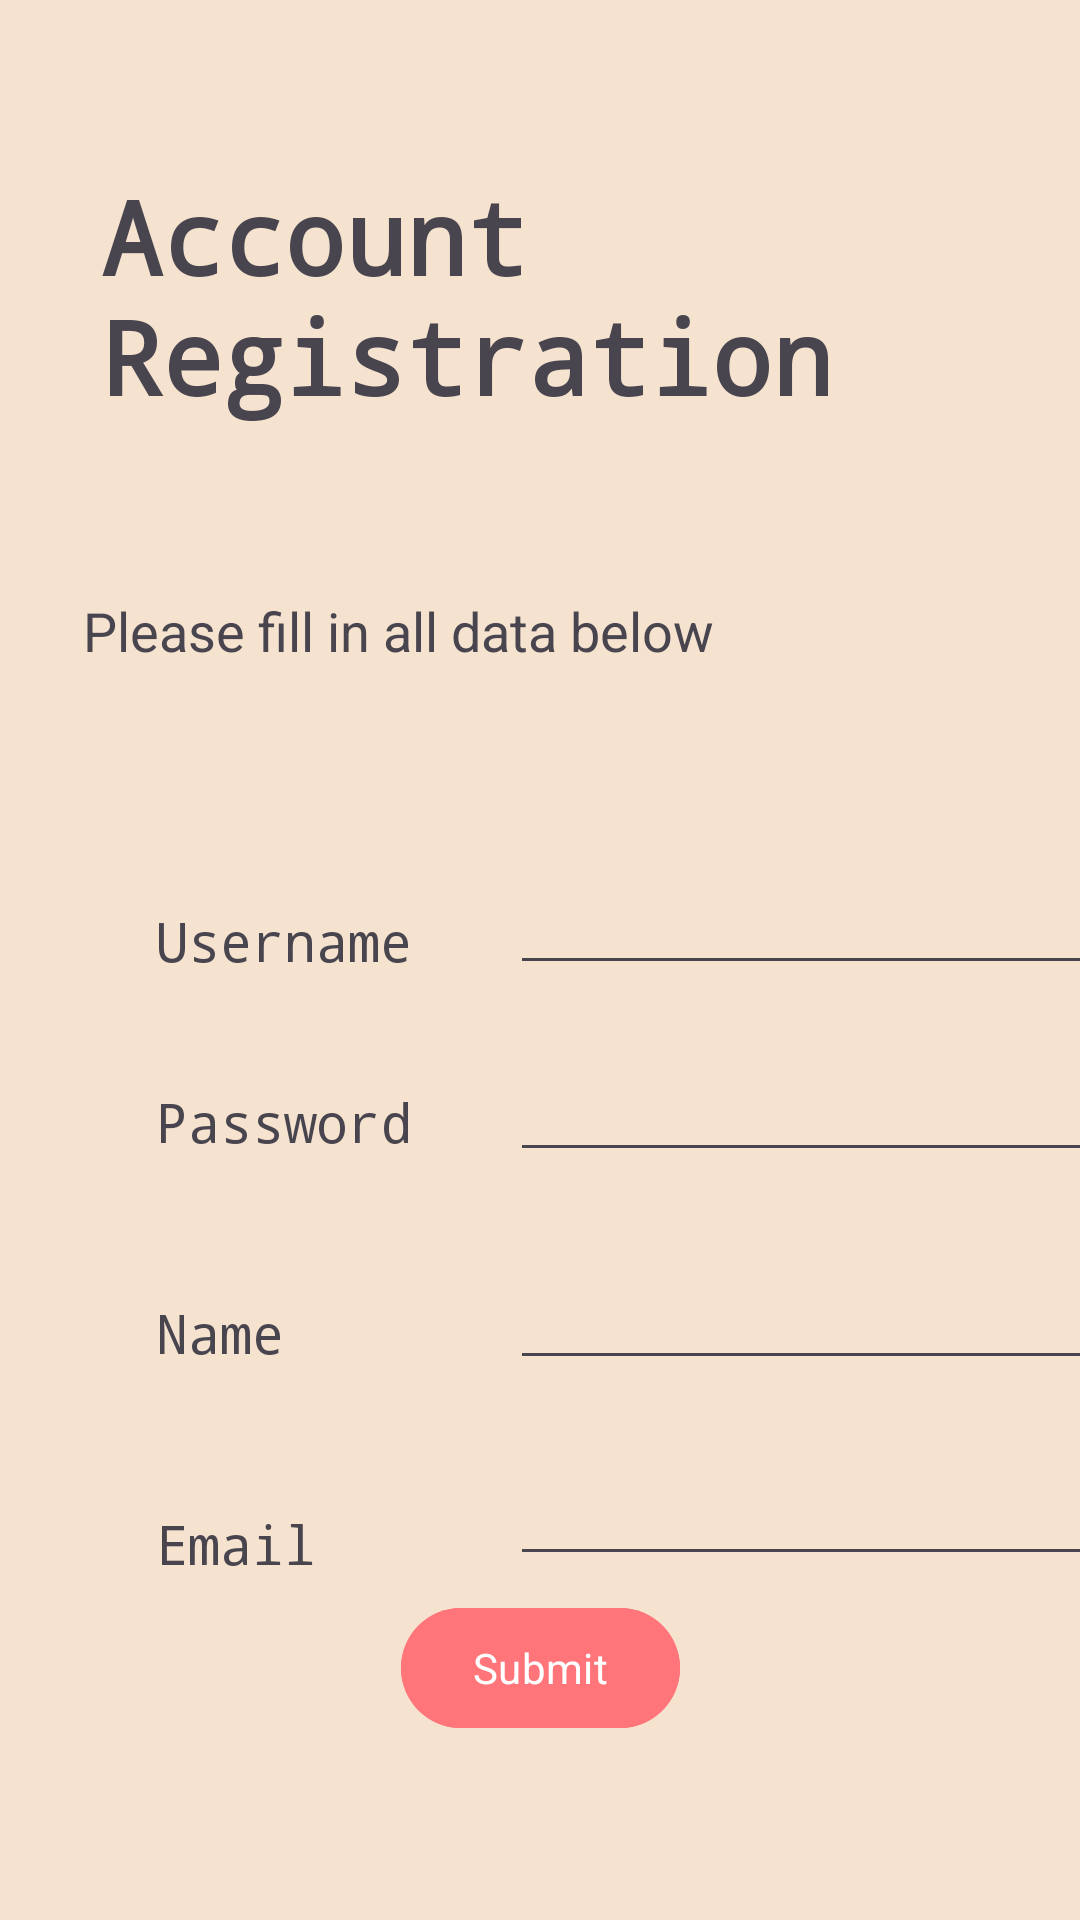

Android layout source for this screen:
<!-- AndroidManifest.xml: application theme Theme.LeftoverTracker -->
<!-- res/layout/registration.xml -->
<?xml version="1.0" encoding="utf-8"?>
<androidx.constraintlayout.widget.ConstraintLayout xmlns:android="http://schemas.android.com/apk/res/android"
    xmlns:app="http://schemas.android.com/apk/res-auto"
    xmlns:tools="http://schemas.android.com/tools"
    android:id="@+id/constriantLayout"
    android:layout_width="match_parent"
    android:layout_height="match_parent"
    android:background="@color/leftoverTrackerColor">

    <EditText
        android:id="@+id/regUserEdit"
        android:layout_width="wrap_content"
        android:layout_height="wrap_content"
        android:layout_marginStart="28dp"
        android:layout_marginTop="52dp"
        android:ems="10"
        android:fontFamily="monospace"
        android:inputType="text"
        app:layout_constraintStart_toEndOf="@+id/regUser"
        app:layout_constraintTop_toBottomOf="@+id/fillData" />

    <Button
        android:id="@+id/registerButton"
        android:layout_width="wrap_content"
        android:layout_height="wrap_content"
        android:layout_marginBottom="60dp"
        android:backgroundTint="#FF757A"
        android:fontFamily="mono"
        android:text="@string/submit"
        app:layout_constraintBottom_toBottomOf="parent"
        app:layout_constraintEnd_toEndOf="parent"
        app:layout_constraintStart_toStartOf="parent"
        tools:fontFamily="monospace" />

    <TextView
        android:id="@+id/regPass"
        android:layout_width="92dp"
        android:layout_height="29dp"
        android:fontFamily="monospace"
        android:text="@string/password"
        android:textAlignment="textStart"
        android:textSize="18sp"
        app:layout_constraintBottom_toBottomOf="@+id/regPassEdit"
        app:layout_constraintStart_toStartOf="@+id/regUser" />

    <TextView
        android:id="@+id/regEmail"
        android:layout_width="82dp"
        android:layout_height="23dp"
        android:fontFamily="monospace"
        android:text="@string/email"
        android:textAlignment="textStart"
        android:textSize="18sp"
        app:layout_constraintBottom_toBottomOf="@+id/regEmailEdit"
        app:layout_constraintStart_toStartOf="@+id/regName" />

    <EditText
        android:id="@+id/regPassEdit"
        android:layout_width="wrap_content"
        android:layout_height="wrap_content"
        android:layout_marginTop="21dp"
        android:ems="10"
        android:fontFamily="monospace"
        android:inputType="text"
        app:layout_constraintStart_toStartOf="@+id/regUserEdit"
        app:layout_constraintTop_toBottomOf="@+id/regUserEdit" />

    <EditText
        android:id="@+id/regEmailEdit"
        android:layout_width="wrap_content"
        android:layout_height="wrap_content"
        android:layout_marginTop="24dp"
        android:ems="10"
        android:fontFamily="monospace"
        android:inputType="text"
        app:layout_constraintStart_toStartOf="@+id/regNameEdit"
        app:layout_constraintTop_toBottomOf="@+id/regNameEdit" />

    <TextView
        android:id="@+id/regUser"
        android:layout_width="90dp"
        android:layout_height="29dp"
        android:layout_marginStart="52dp"
        android:layout_marginTop="68dp"
        android:fontFamily="monospace"
        android:text="@string/username"
        android:textAlignment="textStart"
        android:textSize="18sp"
        app:layout_constraintBottom_toBottomOf="@+id/regUserEdit"
        app:layout_constraintStart_toStartOf="parent"
        app:layout_constraintTop_toBottomOf="@+id/fillData" />

    <EditText
        android:id="@+id/regNameEdit"
        android:layout_width="wrap_content"
        android:layout_height="wrap_content"
        android:layout_marginTop="28dp"
        android:ems="10"
        android:fontFamily="monospace"
        android:inputType="text"
        app:layout_constraintStart_toStartOf="@+id/regPassEdit"
        app:layout_constraintTop_toBottomOf="@+id/regPassEdit" />

    <TextView
        android:id="@+id/regName"
        android:layout_width="83dp"
        android:layout_height="28dp"
        android:fontFamily="monospace"
        android:text="@string/name"
        android:textAlignment="textStart"
        android:textSize="18sp"
        app:layout_constraintBottom_toBottomOf="@+id/regNameEdit"
        app:layout_constraintStart_toStartOf="@+id/regPass" />

    <TextView
        android:id="@+id/accountReg"
        android:layout_width="293dp"
        android:layout_height="110dp"
        android:layout_marginTop="56dp"
        android:fontFamily="monospace"
        android:text="@string/acctRegistration"
        android:textSize="34sp"
        android:textStyle="bold"
        app:layout_constraintEnd_toEndOf="parent"
        app:layout_constraintStart_toStartOf="parent"
        app:layout_constraintTop_toTopOf="parent"
        tools:gravity="center" />

    <TextView
        android:id="@+id/fillData"
        android:layout_width="304dp"
        android:layout_height="37dp"
        android:layout_marginTop="32dp"
        android:text="@string/fillVals"
        android:textSize="18sp"
        app:layout_constraintEnd_toEndOf="parent"
        app:layout_constraintHorizontal_bias="0.495"
        app:layout_constraintStart_toStartOf="parent"
        app:layout_constraintTop_toBottomOf="@+id/accountReg"
        tools:gravity="center" />
</androidx.constraintlayout.widget.ConstraintLayout>
<!-- resources referenced by this layout -->
<resources>
  <color name="leftoverTrackerColor">#F5E2CF</color>
  <string name="acctRegistration">Account Registration</string>
  <string name="email">Email</string>
  <string name="fillVals">Please fill in all data below</string>
  <string name="name">Name</string>
  <string name="password">Password</string>
  <string name="submit">Submit</string>
  <string name="username">Username</string>
  <style name="Theme.LeftoverTracker" parent="Base.Theme.LeftoverTracker" />
  <style name="Base.Theme.LeftoverTracker" parent="Theme.Material3.DayNight.NoActionBar">
          
          
      </style>
</resources>
